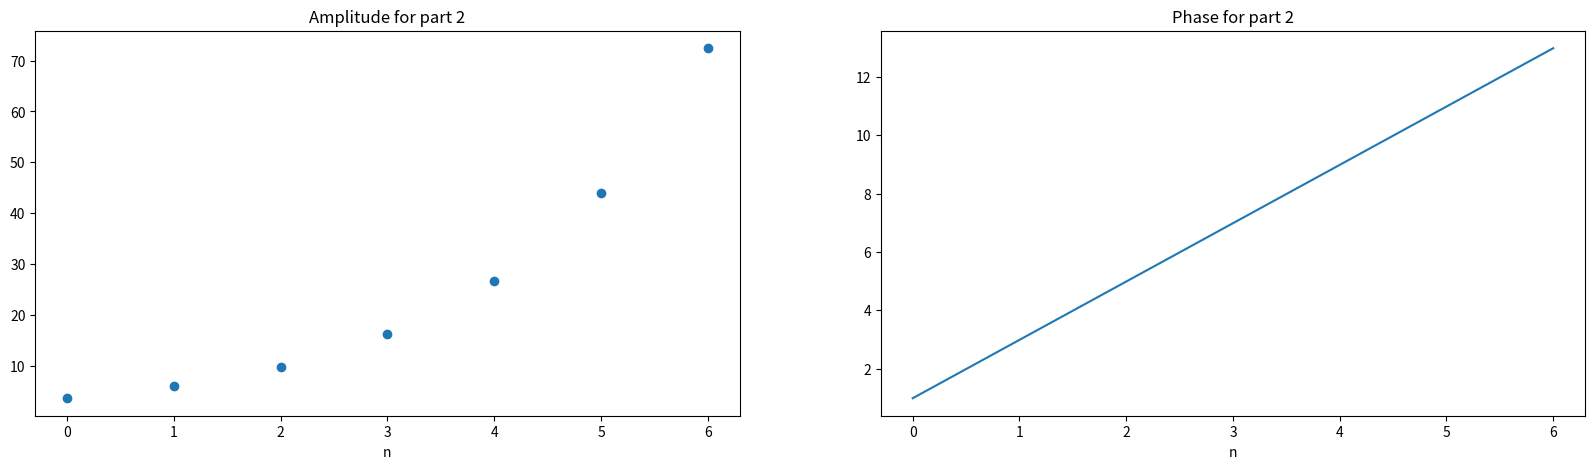

The matplotlib source for this figure:

# Masthead -
# [redacted]
# [redacted]
# Code Editor - VSCode 2020
# Terminal - WSL Ubuntu 2020

# Contact -
# [redacted]
# Email - [email redacted]

# Social -
# [redacted]
# [redacted]
# [redacted]

#importing required libraries
import numpy as np
import matplotlib.pyplot as plt

# defining required pointspace
x = np.linspace(0, 6, 7)
fig, axx = plt.subplots(nrows=1, ncols=2, squeeze=False, figsize = (20, 5))
axx[0, 0].plot(x, np.sqrt(13)*np.exp(0.5*x), 'o')
axx[0, 0].set_title('Amplitude for part 2')
axx[0, 1].plot(x, 2*x + np.arctan(1.5))
axx[0, 1].set_title('Phase for part 2')

for axs in axx.flat[:2]:
    axs.set(xlabel='n')
# showing plot
plt.show()